Run: headless pygame with SDL's dummy video driver; simulated clock (each Clock.tick advances the game by its frame time, no real sleeping); random seed 0; keys injected as events and as key.get_pressed() state; no mouse input.
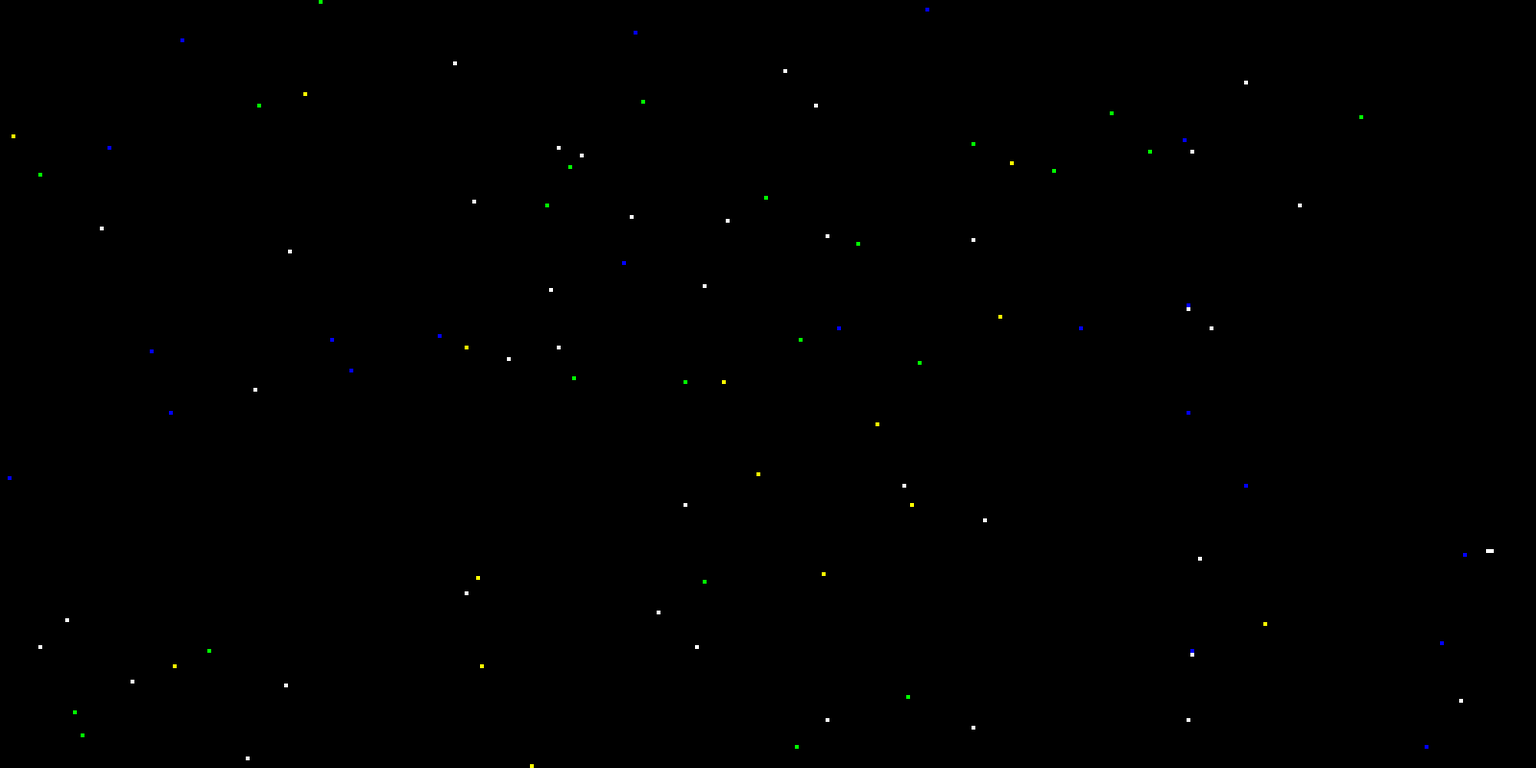
Frame 1 of 4 · flips 1–60 · no input
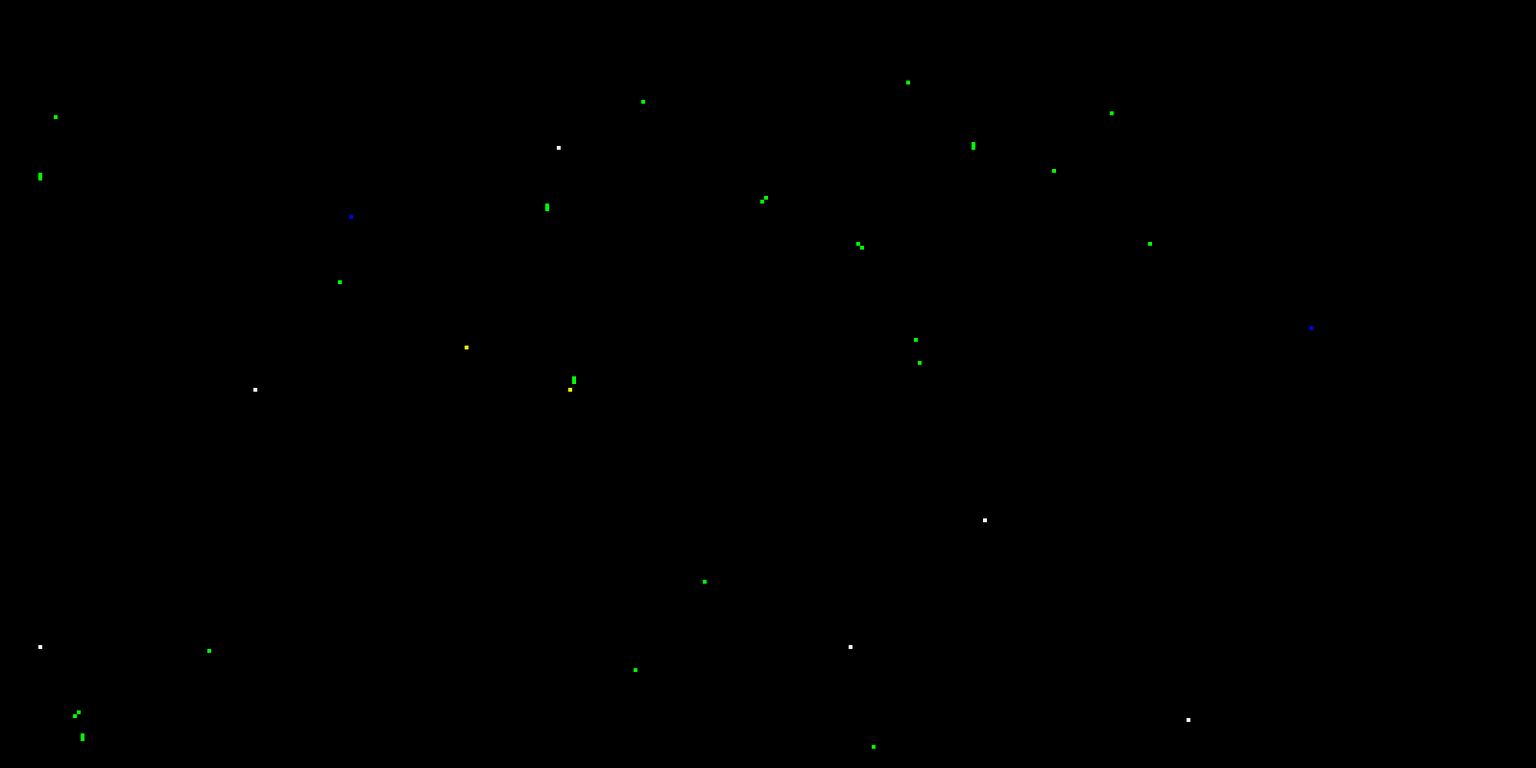
Frame 2 of 4 · flips 61–180 · tapped SPACE, RETURN · held RIGHT (→), D
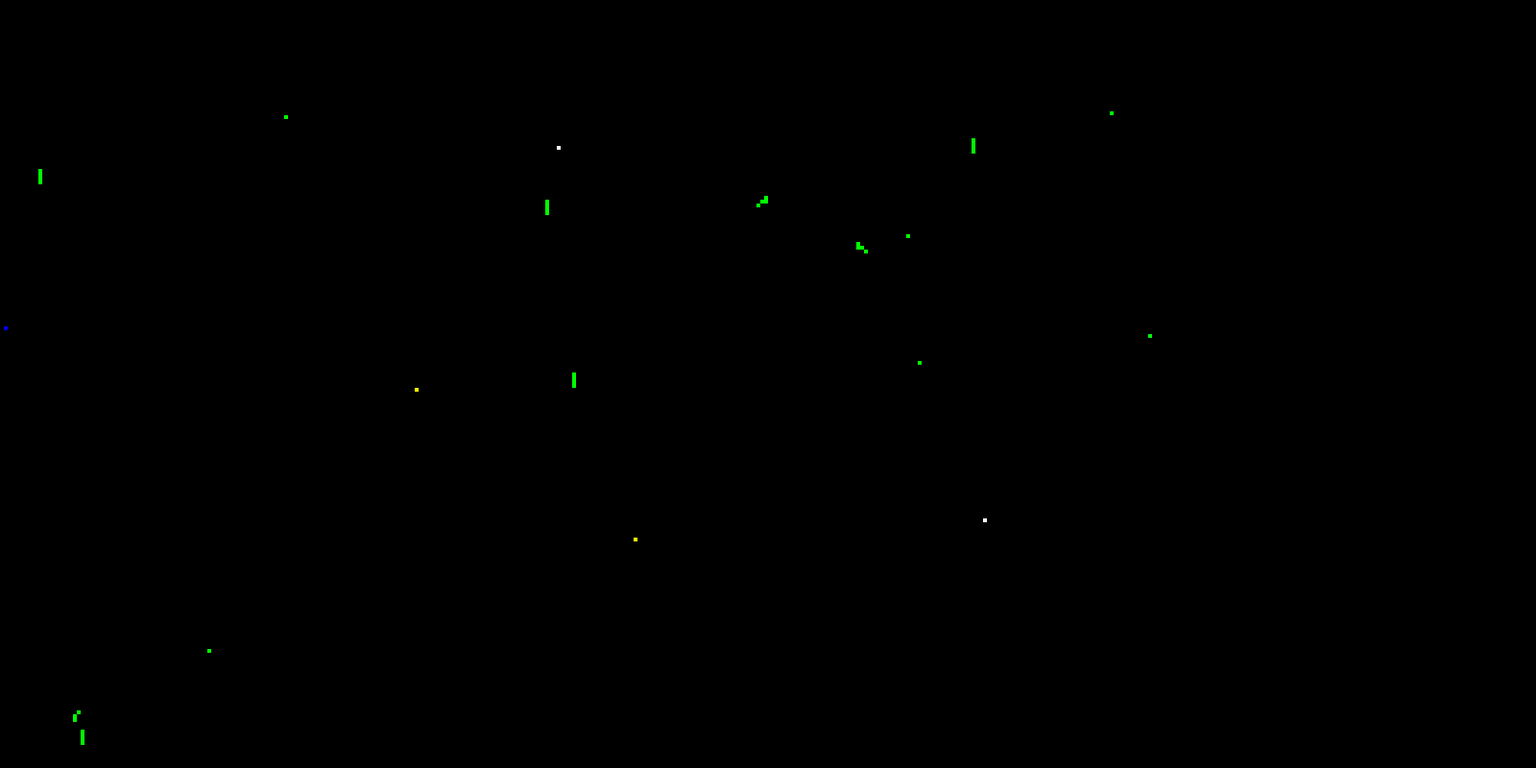
Frame 3 of 4 · flips 181–300 · held DOWN (↓), S
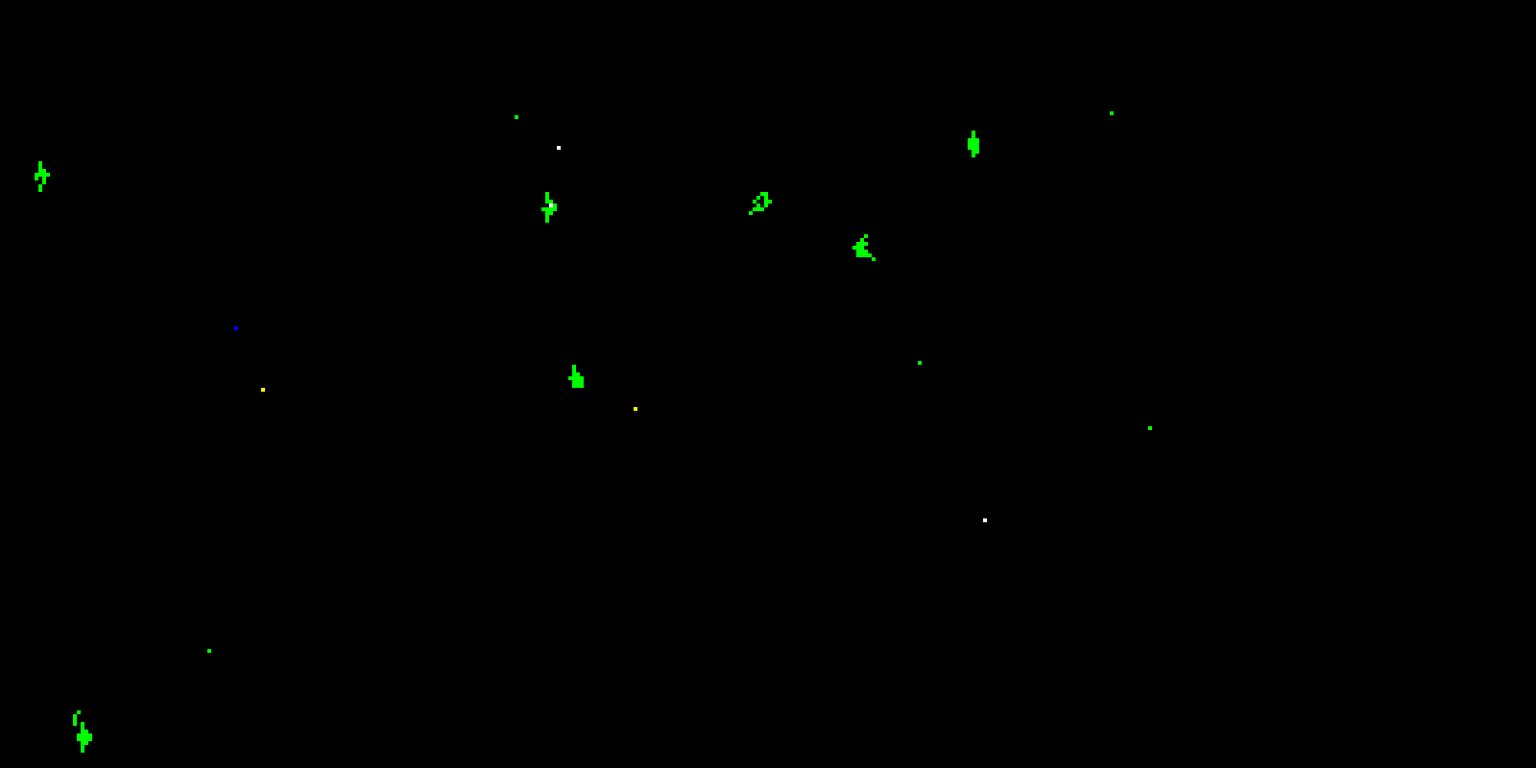
Frame 4 of 4 · flips 301–420 · held LEFT (←), A, UP (↑), W

The pygame program that drew these frames:

import pygame
import sys
import random
import copy

# Inicjalizacja Pygame
pygame.init()


# Ustawienia okna
WIDTH, HEIGHT = 400, 200
SCALE = 4
screen = pygame.display.set_mode((WIDTH*SCALE, HEIGHT*SCALE))

surface = pygame.Surface((WIDTH, HEIGHT))
pygame.display.set_caption("Pygame")
clock = pygame.time.Clock()

cells = []
ocupited = set()

for i in range(100):
    cell = {
        "energy" : 100,
        "now_gen" : 0,
        "x" : random.randint(0, WIDTH - 1),
        "y" : random.randint(0, HEIGHT - 1),
        "genom" : []
    }
    for j in range(15):
        gen = {
            "do" : random.randint(0, 4),
            "do_2": random.randint(0, 3),
            "next" : random.randint(0, 14)
        }
        cell["genom"].append(gen)
    ocupited.add((cell["x"], cell["y"]))
    cells.append(cell)

# Główna pętla gry
running = True
while running:
    for event in pygame.event.get():
        if event.type == pygame.QUIT:
            running = False

    # Kolor tła (RGB)
    surface.fill((0, 0, 0))

    alive = []

    for cell in cells:
        cell["energy"] -= 1
        gen = cell["genom"][cell["now_gen"]]
        if gen["do"] == 0:
            cell["energy"] += 2
            pygame.draw.rect(surface, (0, 255, 0), (cell["x"], cell["y"], 1, 1))
        elif gen["do"] == 1:
            ate = False
            for other in cells:
                if other is cell:
                    continue

                # 4 sąsiedzi
                if other["x"] == cell["x"] and other["y"] == cell["y"] - 1:
                    ate = True
                elif other["x"] == cell["x"] and other["y"] == cell["y"] + 1:
                    ate = True
                elif other["x"] == cell["x"] - 1 and other["y"] == cell["y"]:
                    ate = True
                elif other["x"] == cell["x"] + 1 and other["y"] == cell["y"]:
                    ate = True

                if ate:
                    cell["energy"] += other["energy"]
                    other["energy"] = -1000
                    break

            pygame.draw.rect(surface, (255, 255, 0), (cell["x"], cell["y"], 1, 1))
        elif gen["do"] == 2:
            ocupited.discard((cell["x"], cell["y"]))

            # UP
            if gen["do_2"] == 0 and (cell["x"], cell["y"] - 1) not in ocupited:
                cell["y"] -= 1
            # DOWN
            elif gen["do_2"] == 1 and (cell["x"], cell["y"] + 1) not in ocupited:
                cell["y"] += 1
            #LEFT
            elif gen["do_2"] == 2 and (cell["x"] - 1, cell["y"]) not in ocupited:
                cell["x"] -= 1
            #RIGHT
            elif gen["do_2"] == 3 and (cell["x"] + 1, cell["y"]) not in ocupited:
                cell["x"] += 1

            # zawijanie świata
            cell["x"] %= WIDTH
            cell["y"] %= HEIGHT
            ocupited.add((cell["x"], cell["y"]))

            pygame.draw.rect(surface, (0, 0, 255), (cell["x"], cell["y"], 1, 1))
        elif gen["do"] == 3:
            pygame.draw.rect(surface, (255, 255, 255), (cell["x"], cell["y"], 1, 1))
        elif gen["do"] == 4:
            pygame.draw.rect(surface, (255, 255, 255), (cell["x"], cell["y"], 1, 1))
        if cell["energy"] <= 0:
            ocupited.discard((cell["x"], cell["y"]))
            continue
        elif cell["energy"] >= 200:
            new_cell = {
                "energy" : cell["energy"] / 2,
                "now_gen" : 0,
                "x" : cell["x"],
                "y" : cell["y"],
                "genom" : copy.deepcopy(cell["genom"])
            }
            # UP
            if (new_cell["x"], (new_cell["y"] + 1) % HEIGHT) not in ocupited:
                new_cell["y"] = (new_cell["y"] + 1) % HEIGHT
            # DOWN
            elif (new_cell["x"], (new_cell["y"] - 1) % HEIGHT) not in ocupited:
                new_cell["y"] = (new_cell["y"] - 1) % HEIGHT
            # RIGHT
            elif ((new_cell["x"] + 1) % WIDTH, new_cell["y"]) not in ocupited:
                new_cell["x"] = (new_cell["x"] + 1) % WIDTH
            # LEFT
            elif ((new_cell["x"] - 1) % WIDTH, new_cell["y"]) not in ocupited:
                new_cell["x"] = (new_cell["x"] - 1) % WIDTH
            else:
                continue


            cell["energy"] /= 2
            if random.randint(0, 3) == 0:
                gen = new_cell["genom"][random.randint(0, 14)]
                a = random.randint(0, 2)
                if a == 0:
                    gen["do"] = random.randint(0, 4)
                elif a == 1:
                    gen["do_2"] = random.randint(0, 3)
                else:
                    gen["next"] = random.randint(0, 14)

            alive.append(new_cell)
            ocupited.add((new_cell["x"], new_cell["y"]))
        cell["now_gen"] = gen["next"]
        alive.append(cell)
    cells = alive
    # Aktualizacja ekranu
    screen.blit(pygame.transform.scale(surface, (WIDTH*SCALE, HEIGHT*SCALE)), (0, 0))
    pygame.display.flip()
    clock.tick(600000000000)   # ograniczenie do 60 FPS

# Zakończenie programu
pygame.quit()
sys.exit()
